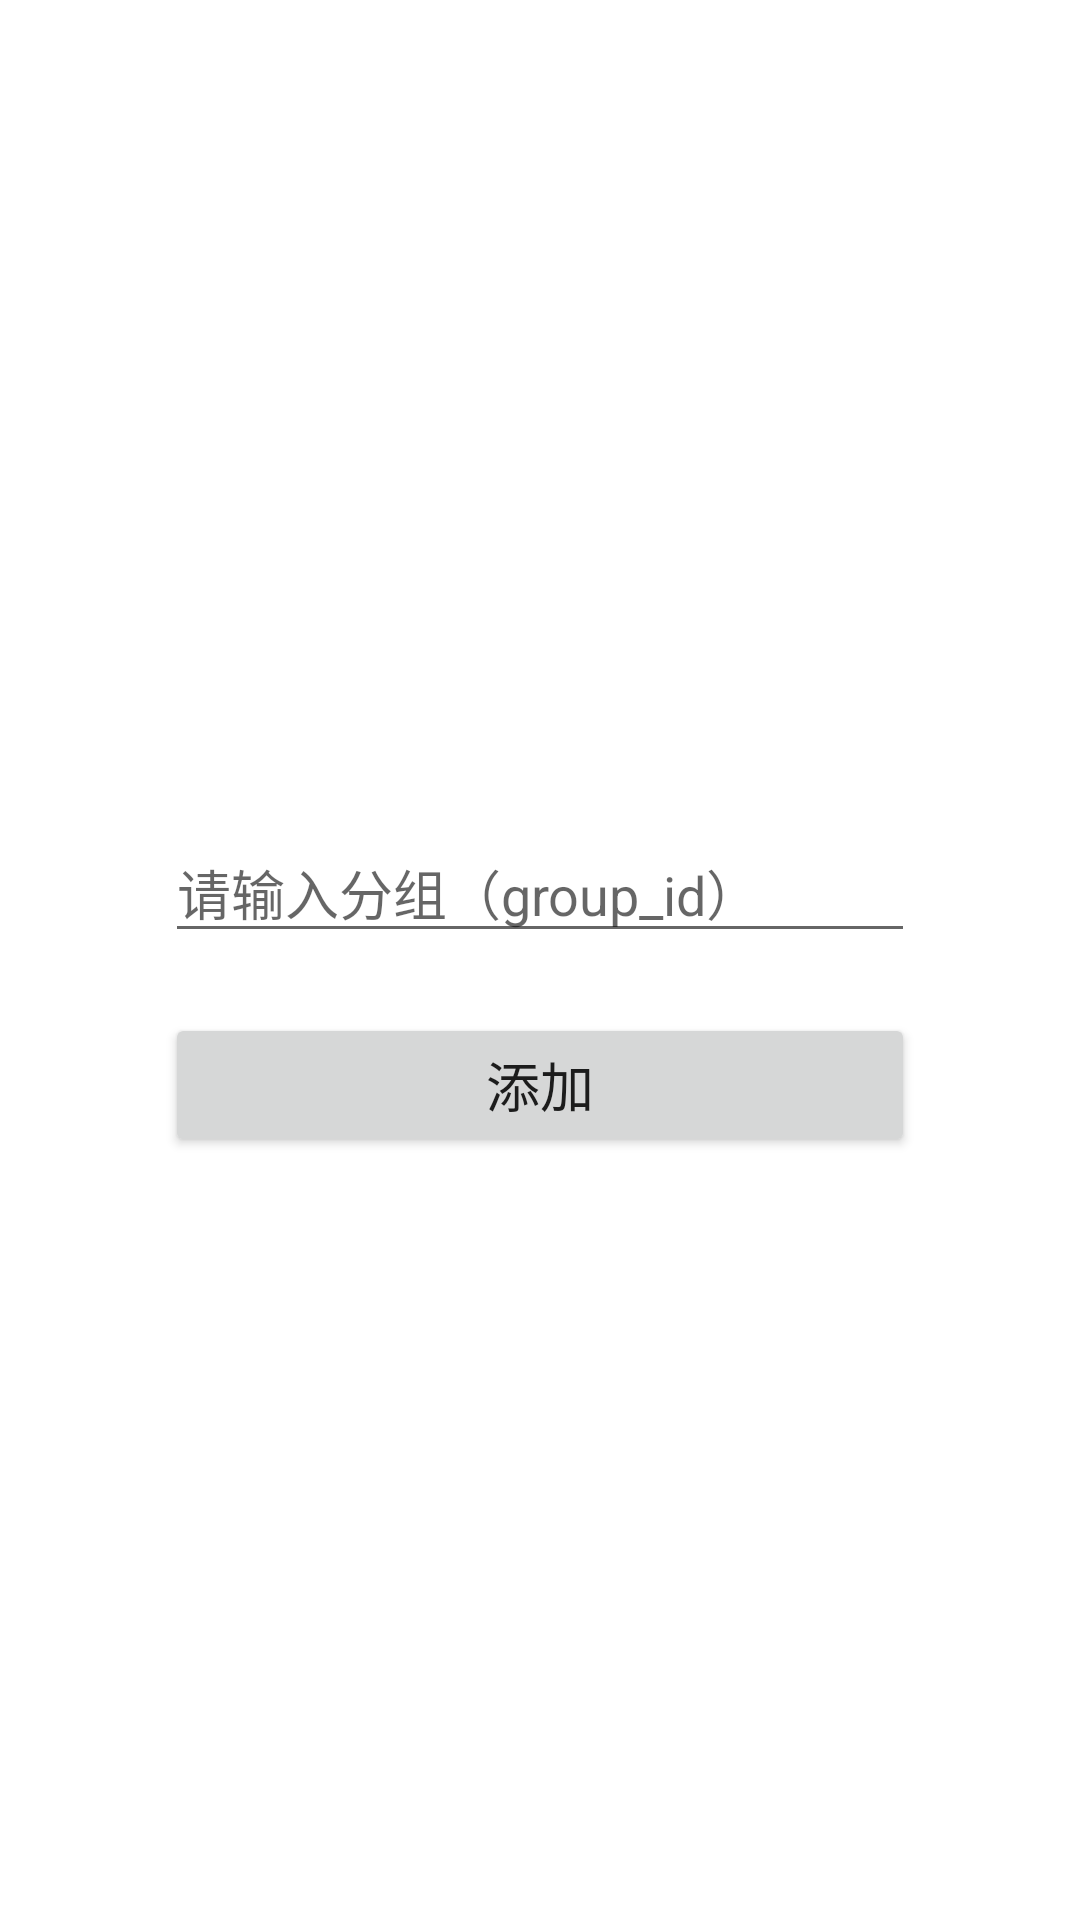

Produce the Android XML layout that renders to this screen, including the resource entries it uses.
<!-- AndroidManifest.xml: application theme AppTheme -->
<!-- res/layout/activity_add_group.xml -->
<?xml version="1.0" encoding="utf-8"?>
<RelativeLayout
        xmlns:android="http://schemas.android.com/apk/res/android"
        xmlns:tools="http://schemas.android.com/tools"
        android:layout_width="match_parent"
        android:layout_height="match_parent"
        android:gravity="center">

    <EditText
            android:id="@+id/add_group_et"
            android:layout_width="250dp"
            android:layout_height="wrap_content"
            android:layout_marginTop="20dp"
            android:singleLine="true"
            android:textSize="18sp"
            android:hint="请输入分组（group_id）"/>

    <Button
            android:id="@+id/add_group_btn"
            android:layout_width="250dp"
            android:layout_height="48dp"
            android:layout_marginTop="20dp"
            android:layout_below="@id/add_group_et"
            android:textSize="18sp"
            android:text="添加"/>

    <Button
            android:id="@+id/back_btn"
            android:layout_width="250dp"
            android:layout_height="48dp"
            android:layout_below="@id/add_group_btn"
            android:textSize="18sp"
            android:visibility="gone"
            android:text="返回"/>

</RelativeLayout>
<!-- resources referenced by this layout -->
<resources>

</resources>
